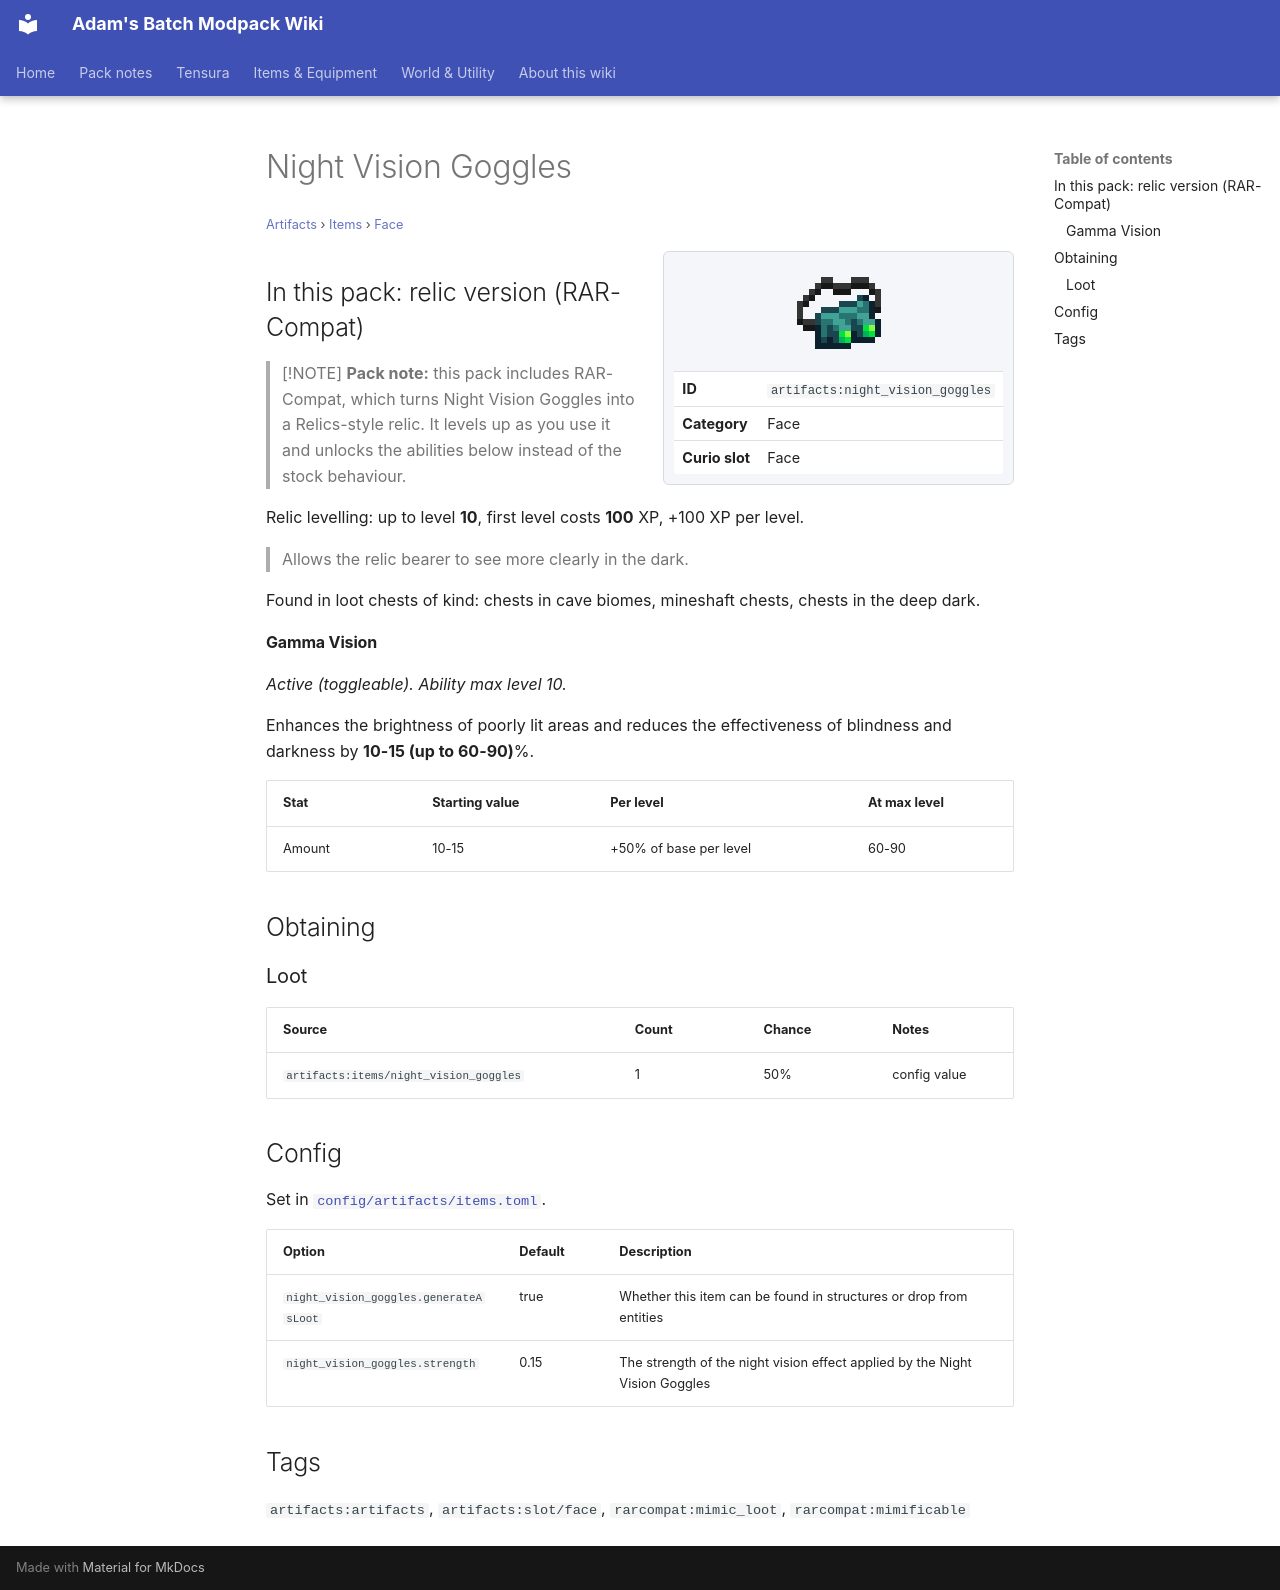

repository: Proteus-Nell/Adams-Batch-MC-Modpack-Wiki · page: artifacts/items/face/night-vision-goggles/index.html · generator: mkdocs

# Night Vision Goggles

<small>[Artifacts](../../index.md) &rsaquo; [Items](../index.md) &rsaquo; [Face](index.md)</small>

<div class="infobox" markdown>

![Night Vision Goggles](../../../assets/icons/artifacts/item/night_vision_goggles.png)

| | |
|---|---|
| **ID** | `artifacts:night_vision_goggles` |
| **Category** | Face |
| **Curio slot** | Face |

</div>

## In this pack: relic version (RAR-Compat)

> [!NOTE]
> **Pack note:** this pack includes RAR-Compat, which turns Night Vision Goggles into a Relics-style relic. It levels up as you use it and unlocks the abilities below instead of the stock behaviour.

Relic levelling: up to level **10**, first level costs **100** XP, +100 XP per level.

> Allows the relic bearer to see more clearly in the dark.

Found in loot chests of kind: chests in cave biomes, mineshaft chests, chests in the deep dark.

#### Gamma Vision

*Active (toggleable). Ability max level 10.*

Enhances the brightness of poorly lit areas and reduces the effectiveness of blindness and darkness by **10-15 (up to 60-90)**%.

| Stat | Starting value | Per level | At max level |
|---|---|---|---|
| Amount | 10-15 | +50% of base per level | 60-90 |

## Obtaining

### Loot

| Source | Count | Chance | Notes |
|---|---|---|---|
| `artifacts:items/night_vision_goggles` | 1 | 50% | config value |

## Config

Set in [`config/artifacts/items.toml`](../../configs/config-artifacts-items.md).

| Option | Default | Description |
|---|---|---|
| `night_vision_goggles.generateAsLoot` | true | Whether this item can be found in structures or drop from entities |
| `night_vision_goggles.strength` | 0.15 | The strength of the night vision effect applied by the Night Vision Goggles |

## Tags

`artifacts:artifacts`, `artifacts:slot/face`, `rarcompat:mimic_loot`, `rarcompat:mimificable`
